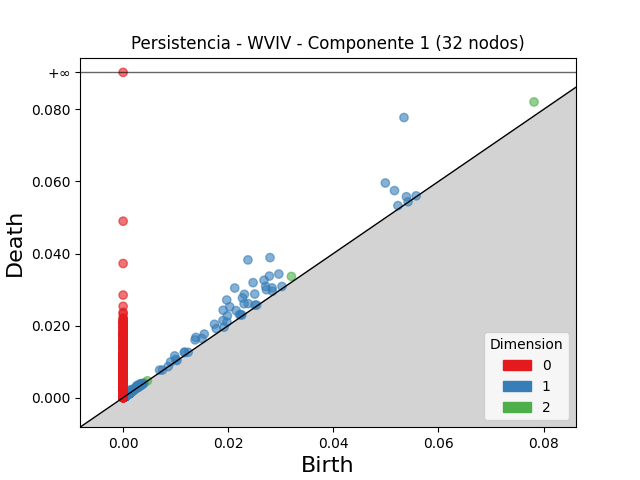

Values plotted in this chart, from the file beside it:
dimension, birth, death
2, 0.07818, 0.08206
2, 0.03201, 0.03364
2, 0.001105, 0.001248
2, 0.001152, 0.001283
2, 0.003224, 0.003332
2, 0.004015, 0.004111
2, 0.0009883, 0.001082
2, 0.001198, 0.00129
2, 0.0008638, 0.0009482
2, 0.0009836, 0.001068
2, 0.0009491, 0.001032
2, 0.0008977, 0.0009769
2, 0.0013, 0.001378
2, 0.0008933, 0.0009703
2, 0.002984, 0.003061
2, 0.0005822, 0.0006582
2, 0.001658, 0.001731
2, 0.0009222, 0.0009936
2, 0.001287, 0.001358
2, 0.0008167, 0.0008873
2, 0.0009651, 0.001033
2, 0.0009623, 0.001027
2, 0.001137, 0.001201
2, 0.0006496, 0.0007095
2, 0.0008152, 0.0008733
2, 0.0007798, 0.0008378
2, 0.0005902, 0.0006473
2, 0.001091, 0.001147
2, 0.0008002, 0.0008559
2, 0.0009375, 0.0009928
2, 0.0005752, 0.0006303
2, 0.001105, 0.001158
2, 0.001323, 0.001376
2, 0.004619, 0.004671
2, 0.0008313, 0.0008827
2, 0.0004846, 0.0005343
2, 0.00121, 0.001259
2, 0.001075, 0.001123
2, 0.0009406, 0.0009882
2, 0.001155, 0.001203
2, 0.001174, 0.00122
2, 0.0005497, 0.0005962
2, 0.0005756, 0.000622
2, 0.001322, 0.001368
2, 0.0005581, 0.0006038
2, 0.0008642, 0.0009097
2, 0.001143, 0.001188
2, 0.0006694, 0.0007138
2, 0.001027, 0.001067
2, 0.0007376, 0.0007765
2, 0.001561, 0.001599
2, 0.001334, 0.001372
2, 0.0006571, 0.0006946
2, 0.0009789, 0.001016
2, 0.0005854, 0.0006227
2, 0.0005738, 0.000611
2, 0.0004654, 0.0005011
2, 0.0006712, 0.0007069
2, 0.0006662, 0.0007017
2, 0.0006897, 0.0007251
... 5,726 more rows
